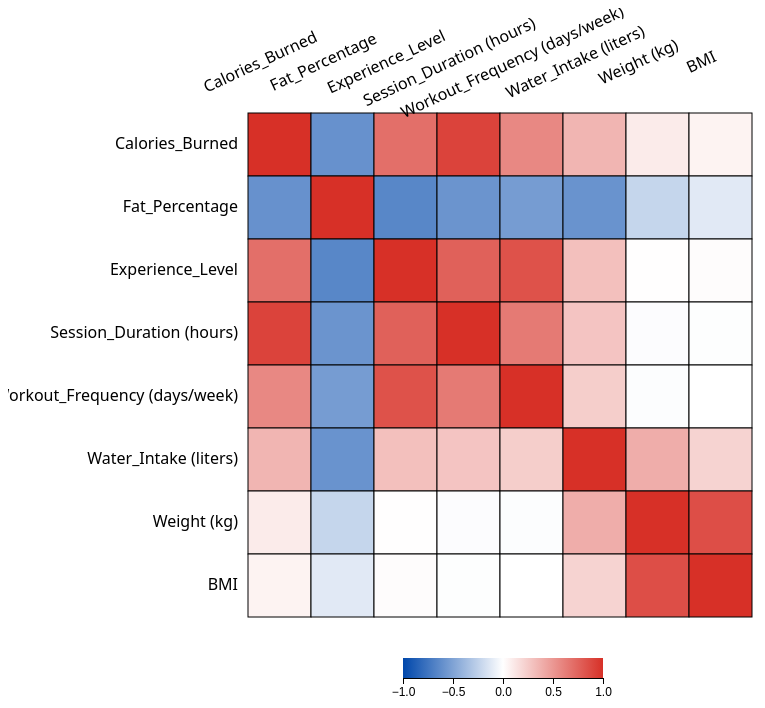
D3 v7 page, settled after 480 driven frames (8 s of simulated time); the page loaded 1 data file(s).


        async function drawCorrelationMatrix() {
            // load
            const data = await d3.json('correlation_data.json');
            const correlations = data.correlation;
            const variables = data.column_names;

            // Colors (for easy modification)
            const blue = '#0047AB'
            const white = '#ffffff'
            const red = '#d73027'

            // dimensions (template from lab 2)
            const margin = {top: 105, right: 50, bottom: 50, left: 240};
            const width = 800 - margin.left - margin.right;
            const height = 800 - margin.top - margin.bottom;
            const cellSize = Math.floor(width / variables.length);

            // create graph
            const svg = d3.select('#visualization')
                .append('svg')
                .attr('width', width + margin.left + margin.right)
                .attr('height', height + margin.top + margin.bottom)
                .append('g')
                .attr('transform', `translate(${margin.left},${margin.top})`);

            // color scale ()
            const colorScale = d3.scaleLinear()
                .domain([-1, 0, 1])
                .range([blue, white, red]);

            // create cells
            const cells = svg.selectAll('rect')
                .data(d3.cross(variables, variables))
                .enter()
                .append('rect')
                .attr('x', d => variables.indexOf(d[0]) * cellSize)
                .attr('y', d => variables.indexOf(d[1]) * cellSize)
                .attr('width', cellSize)
                .attr('height', cellSize)
                .style('fill', d => colorScale(correlations[variables.indexOf(d[0])][d[1]]))
                .style('stroke', 'black')
                .style('stroke-width', 1);
            
            // tooltips made with the help of Claude so that you can actually click and see the value of correlation
            const tooltip = d3.select('body')
                .append('div')
                .attr('class', 'tooltip')
                .style('opacity', 0);

            cells.on('mouseover', (event, d) => {
                const correlation = correlations[variables.indexOf(d[0])][d[1]];
                tooltip.transition()
                    .duration(200)
                    .style('opacity', .9);
                tooltip.html(`${d[0]} vs ${d[1]}<br>Correlation: ${correlation.toFixed(3)}`)
                    .style('left', (event.pageX + 10) + 'px')
                    .style('top', (event.pageY - 28) + 'px');
            })
            .on('mouseout', () => {
                tooltip.transition()
                    .duration(500)
                    .style('opacity', 0);
            });

            // variable labels
            const xLabels = svg.selectAll('.xLabel')
                .data(variables)
                .enter()
                .append('text')
                .attr('class', 'xLabel')
                .text(d => d)
                .attr('x', (d, i) => i * cellSize + cellSize / 2)
                .attr('y', -50)
                .style('text-anchor', 'middle')
                .attr('transform', d => `rotate(-25 ${variables.indexOf(d) * cellSize + cellSize / 2} -10)`);

            const yLabels = svg.selectAll('.yLabel')
                .data(variables)
                .enter()
                .append('text')
                .attr('class', 'yLabel')
                .text(d => d)
                .attr('x', -10)
                .attr('y', (d, i) => i * cellSize + cellSize / 2)
                .style('text-anchor', 'end')
                .style('alignment-baseline', 'middle');

            // legend for the color range (made with the help of ChatGPT and some code from Lab 2 Code)
            const legendWidth = 200;
            const legendHeight = 20;
            const legendX = (width - legendWidth) / 2;
            const legendY = height + margin.bottom - 150;

            // gradient definition
            const defs = svg.append('defs');
            const linearGradient = defs.append('linearGradient')
                .attr('id', 'linear-gradient');

            linearGradient.append('stop')
                .attr('offset', '0%')
                .attr('stop-color', blue); // Blue for -1
            linearGradient.append('stop')
                .attr('offset', '50%')
                .attr('stop-color', white); // White for 0
            linearGradient.append('stop')
                .attr('offset', '100%')
                .attr('stop-color', red); // Red for 1
            
            // rectangle for the legend
            svg.append('rect')
                .attr('x', legendX)
                .attr('y', legendY)
                .attr('width', legendWidth)
                .attr('height', legendHeight)
                .style('fill', 'url(#linear-gradient)');

            // legend labels
            const legendScale = d3.scaleLinear()
                .domain([-1, 1])
                .range([legendX, legendX + legendWidth]);

            const legendAxis = d3.axisBottom(legendScale)
                .ticks(3) // [-1, 0, 1]
                .tickFormat(d3.format(".1f"));

            svg.append('g')
                .attr('class', 'legend axis')
                .attr('transform', `translate(0,${legendY + legendHeight})`)
                .call(legendAxis);
        }

        drawCorrelationMatrix();
    

### data: correlation_data.json
{
 "correlation": [
  {
   "Calories_Burned": 1.0,
   "Fat_Percentage": -0.5976,
   "Experience_Level": 0.6941,
   "Session_Duration (hours)": 0.9081,
   "Workout_Frequency (days/week)": 0.5762,
   "Water_Intake (liters)": 0.3569,
   "Weight (kg)": 0.09544,
   "BMI": 0.05976
  },
  {
   "Calories_Burned": -0.5976,
   "Fat_Percentage": 1.0,
   "Experience_Level": -0.6544,
   "Session_Duration (hours)": -0.5815,
   "Workout_Frequency (days/week)": -0.5371,
   "Water_Intake (liters)": -0.5887,
   "Weight (kg)": -0.2255,
   "BMI": -0.1193
  },
  {
   "Calories_Burned": 0.6941,
   "Fat_Percentage": -0.6544,
   "Experience_Level": 1.0,
   "Session_Duration (hours)": 0.7648,
   "Workout_Frequency (days/week)": 0.8371,
   "Water_Intake (liters)": 0.3041,
   "Weight (kg)": 0.003379,
   "BMI": 0.01603
  },
  {
   "Calories_Burned": 0.9081,
   "Fat_Percentage": -0.5815,
   "Experience_Level": 0.7648,
   "Session_Duration (hours)": 1.0,
   "Workout_Frequency (days/week)": 0.6441,
   "Water_Intake (liters)": 0.2834,
   "Weight (kg)": -0.01367,
   "BMI": -0.006493
  },
  {
   "Calories_Burned": 0.5762,
   "Fat_Percentage": -0.5371,
   "Experience_Level": 0.8371,
   "Session_Duration (hours)": 0.6441,
   "Workout_Frequency (days/week)": 1.0,
   "Water_Intake (liters)": 0.2386,
   "Weight (kg)": -0.01177,
   "BMI": 0.001645
  },
  {
   "Calories_Burned": 0.3569,
   "Fat_Percentage": -0.5887,
   "Experience_Level": 0.3041,
   "Session_Duration (hours)": 0.2834,
   "Workout_Frequency (days/week)": 0.2386,
   "Water_Intake (liters)": 1.0,
   "Weight (kg)": 0.3943,
   "BMI": 0.2137
  },
  {
   "Calories_Burned": 0.09544,
   "Fat_Percentage": -0.2255,
   "Experience_Level": 0.003379,
   "Session_Duration (hours)": -0.01367,
   "Workout_Frequency (days/week)": -0.01177,
   "Water_Intake (liters)": 0.3943,
   "Weight (kg)": 1.0,
   "BMI": 0.8532
  },
  {
   "Calories_Burned": 0.05976,
   "Fat_Percentage": -0.1193,
   "Experience_Level": 0.01603,
   "Session_Duration (hours)": -0.006493,
   "Workout_Frequency (days/week)": 0.001645,
   "Water_Intake (liters)": 0.2137,
   "Weight (kg)": 0.8532,
   "BMI": 1.0
  }
 ],
 "column_names": [
  "Calories_Burned",
  "Fat_Percentage",
  "Experience_Level",
  "Session_Duration (hours)",
  "Workout_Frequency (days/week)",
  "Water_Intake (liters)",
  "Weight (kg)",
  "BMI"
 ]
}